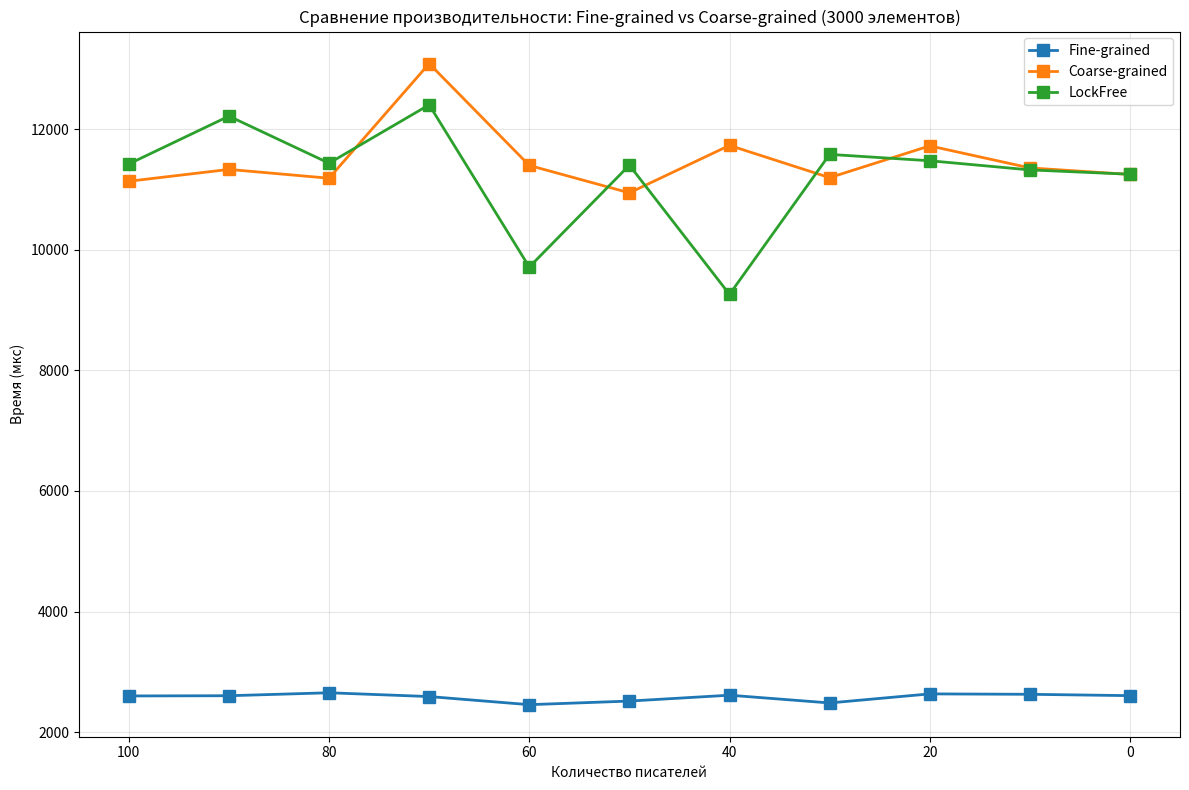

This chart was generated by the following Python code:
import matplotlib.pyplot as plt
import numpy as np

writers = [100, 90, 80, 70, 60, 50, 40, 30, 20, 10, 0]
#fine_times = [14246, 11496.67, 10909, 11082, 10832, 8350.67, 12003.33, 11262, 11714.33, 11268, 12343.33]
#coarse_times = [10992.67, 11448.67, 10996.33, 11195.67, 11448, 10805.33, 11533.67, 11332.67, 11096.67, 11149.33, 12313.33]
#lockfree_times = [10887, 11569.33, 11011.33, 11369, 11230.33, 11166.67, 11516.67, 11376.33, 11773, 11215, 11756]

fine_times = [2600, 2603.67, 2652.67, 2590, 2455.33, 2515, 2612.33, 2484, 2634, 2627.33, 2605]
coarse_times = [11136.67, 11333, 11187, 13088, 11399.33, 10944.33, 11731.33, 11196.33, 11723.67, 11358, 11249.67]
lockfree_times = [11423.33, 12216.67, 11436, 12404.67, 9714, 11403.33, 9260.33, 11582.33, 11476.67, 11325, 11253]

#fine_times = [2720.33, 2655.33, 2699, 2663.67, 2837, 2864.67, 2735, 2863.33, 2681.67, 2737, 2899]
#coarse_times = [10630.33, 11434.67, 12148.33, 11249.33, 11454.33, 11446.67, 12107.33, 10883.67, 11809.33, 11055.67, 11363.33]
#lockfree_times = [2530.67, 2489.33, 2550.33, 2521.33, 2611.67, 2562.67, 2748.33, 2585.33, 2476, 4217.67, 2415]

plt.figure(figsize=(12, 8))

plt.plot(writers, fine_times, 's-', label='Fine-grained', linewidth=2, markersize=8)
plt.plot(writers, coarse_times, 's-', label='Coarse-grained', linewidth=2, markersize=8)
plt.plot(writers, lockfree_times, 's-', label='LockFree', linewidth=2, markersize=8)
plt.xlabel('Количество писателей')
plt.ylabel('Время (мкс)')
plt.title('Сравнение производительности: Fine-grained vs Coarse-grained (3000 элементов)')
plt.legend()
plt.grid(True, alpha=0.3)
plt.gca().invert_xaxis()

plt.tight_layout()
plt.show()